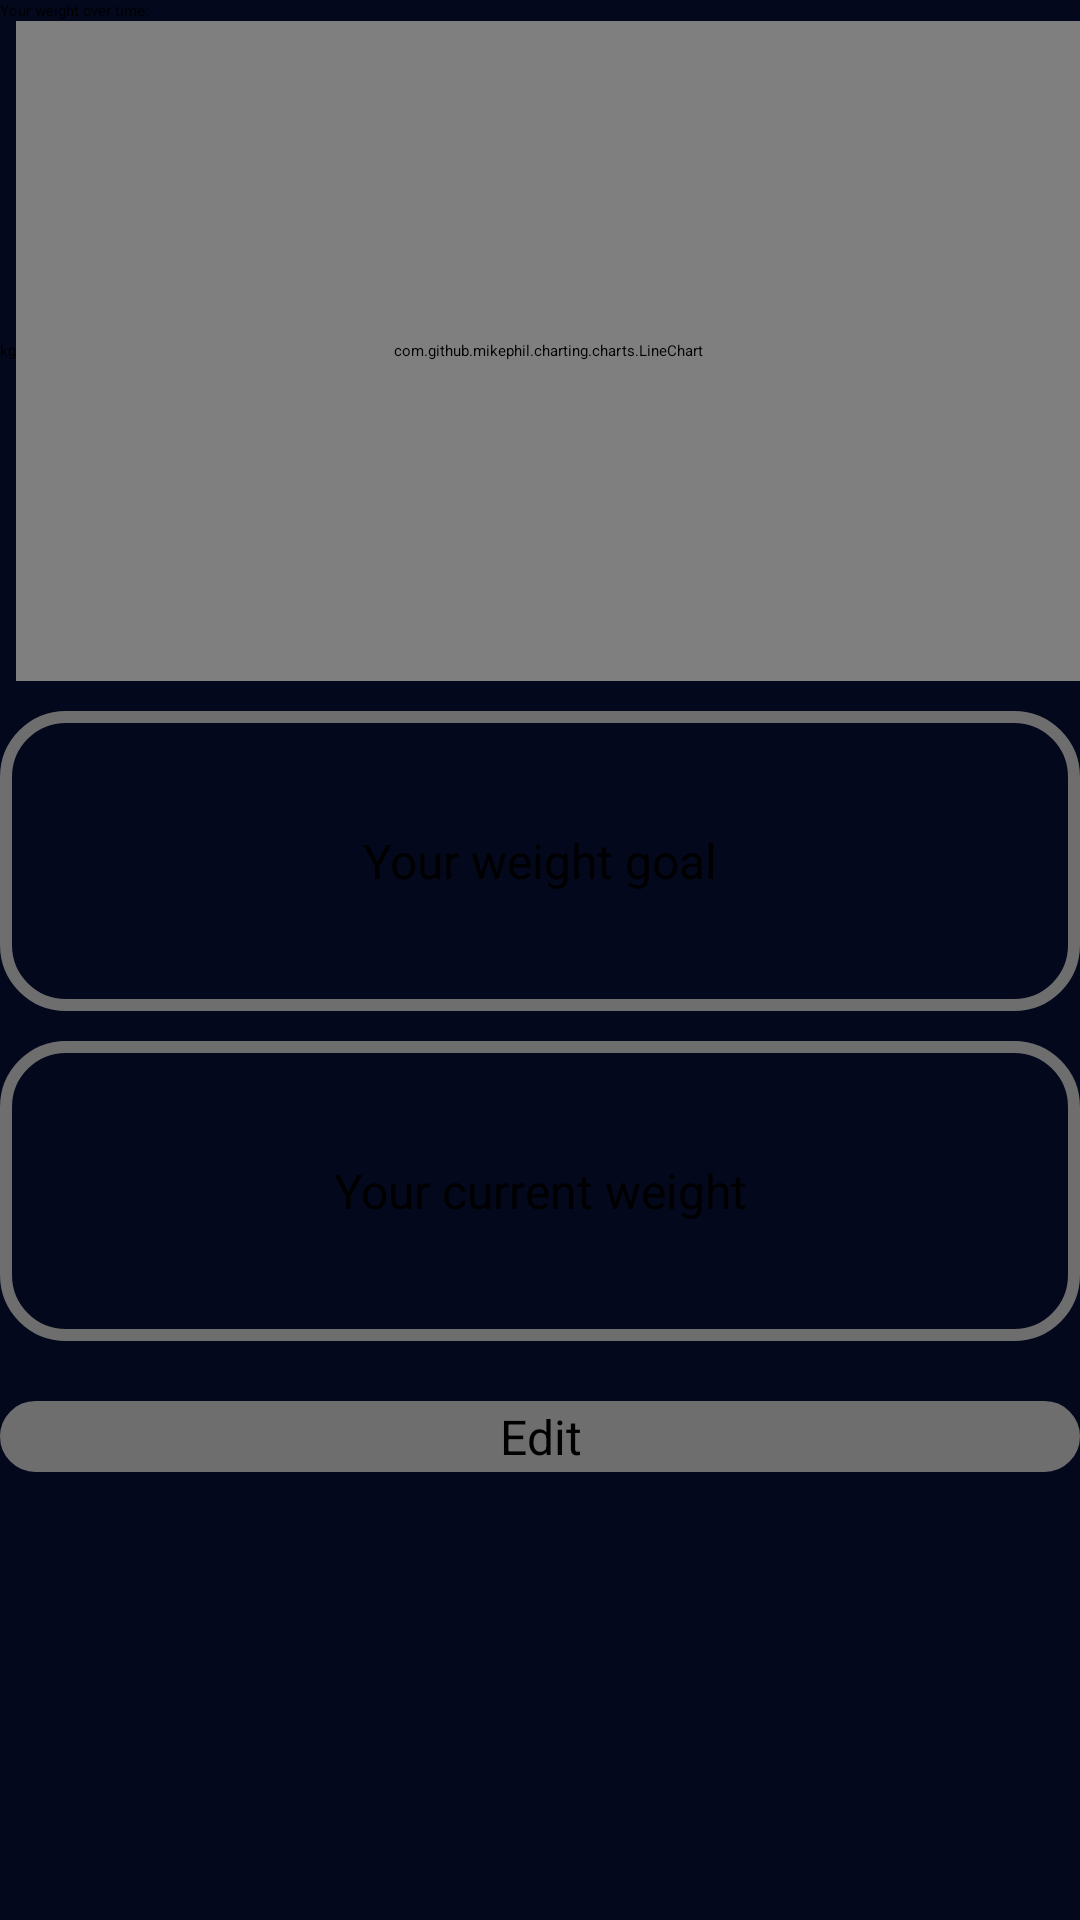

Android layout source for this screen:
<!-- AndroidManifest.xml: application theme Theme.MuscleUp -->
<!-- res/layout/weight_goal_layout.xml -->
<LinearLayout xmlns:android="http://schemas.android.com/apk/res/android"
    xmlns:app="http://schemas.android.com/apk/res-auto"
    xmlns:tools="http://schemas.android.com/tools"
    android:layout_width="match_parent"
    android:layout_height="match_parent"
    android:orientation="vertical"
    android:background="@color/background"
    android:id="@+id/weightLayout">

    <TextView
        android:layout_width="match_parent"
        android:layout_height="wrap_content"
        android:text="@string/your_progress"
        tools:ignore="TextContrastCheck" />

    <LinearLayout
        android:layout_width="match_parent"
        android:layout_height="220dp"
        android:layout_marginBottom="10dp"
        android:orientation="horizontal">

        <TextView
            android:layout_width="wrap_content"
            android:layout_height="wrap_content"
            android:layout_gravity="center"
            android:text="@string/kg"/>

        <com.github.mikephil.charting.charts.LineChart
            android:id="@+id/chart"
            android:layout_width="match_parent"
            android:layout_height="match_parent"/>
    </LinearLayout>

    <LinearLayout
        android:layout_width="match_parent"
        android:layout_height="match_parent"
        android:orientation="vertical">
        <TextView
            android:id="@+id/weight_goal"
            android:layout_width="match_parent"
            android:layout_height="100dp"
            android:background="@drawable/rounded_corners_gray_stroke"
            android:gravity="center"
            android:padding="10dp"
            android:text="@string/your_weight_goal"
            android:textAllCaps="false"
            android:textSize="16dp"
            tools:ignore="SpUsage,TextSizeCheck" />

        <TextView
            android:id="@+id/weight_now"
            android:layout_width="match_parent"
            android:layout_height="100dp"
            android:background="@drawable/rounded_corners_gray_stroke"
            android:gravity="center"
            android:padding="10dp"
            android:layout_marginTop="10dp"
            android:text="@string/your_current_weight"
            android:textAllCaps="false"
            android:textSize="16dp"
            tools:ignore="SpUsage,TextSizeCheck" />

        <Button
            android:id="@+id/editWeight"
            android:layout_width="match_parent"
            android:layout_height="wrap_content"
            android:background="@drawable/background_color_selector_gray"
            android:gravity="center"
            android:text="@string/edit"
            android:textAllCaps="false"
            android:layout_marginTop="20dp"
            android:textSize="16dp"
            tools:ignore="SpUsage,TextSizeCheck" />
    </LinearLayout>
</LinearLayout>
<!-- resources referenced by this layout -->
<resources>
  <color name="background">#03081C</color>
  <!-- drawable background_color_selector_gray (drawable) -->
  <selector xmlns:android="http://schemas.android.com/apk/res/android">
      <item android:drawable="@drawable/rounded_corners_pink" android:state_pressed="true" />
      <item android:drawable="@drawable/rounded_corners_pink" android:state_focused="true" />
      <item android:drawable="@drawable/rounded_corners_gray" />
  </selector>
  <!-- drawable rounded_corners_gray_stroke (drawable) -->
  <?xml version="1.0" encoding="utf-8"?>
  <shape xmlns:android="http://schemas.android.com/apk/res/android">
      <stroke
          android:width="4dp"
          android:color="@color/gray" />
  
      <padding
          android:left="1dp"
          android:right="1dp"
          android:bottom="1dp"
          android:top="1dp" />
  
      <corners android:radius="20dp" />
  </shape>
  <string name="edit">Edit</string>
  <string name="kg" translatable="false">kg</string>
  <string name="your_current_weight">Your current weight</string>
  <string name="your_progress">Your weight over time:</string>
  <string name="your_weight_goal">Your weight goal</string>
  <style name="Theme.MuscleUp" parent="Theme.MaterialComponents.DayNight.DarkActionBar.Bridge">
          <item name="colorPrimary">@color/background</item>
          <item name="android:textColor">@color/white</item>
          <item name="colorPrimaryVariant">@color/white</item>
          <item name="colorOnPrimary">@color/white</item>
          <item name="colorSecondary">@color/white</item>
          <item name="colorSecondaryVariant">@color/white</item>
          <item name="colorOnSecondary">@color/background</item>
          <item name="android:statusBarColor">@color/background</item>
      </style>
  <!-- drawable rounded_corners_pink (drawable) -->
  <?xml version="1.0" encoding="utf-8"?>
  <shape xmlns:android="http://schemas.android.com/apk/res/android" >
      <stroke
          android:width="1dp"
          android:color="@color/pink" />
  
      <solid android:color="@color/pink" />
  
      <padding
          android:left="1dp"
          android:right="1dp"
          android:bottom="1dp"
          android:top="1dp" />
  
      <corners android:radius="20dp" />
  </shape>
  <!-- drawable rounded_corners_gray (drawable) -->
  <?xml version="1.0" encoding="utf-8"?>
  <shape xmlns:android="http://schemas.android.com/apk/res/android" >
      <stroke
          android:width="1dp"
          android:color="@color/gray" />
  
      <solid android:color="@color/gray" />
  
      <padding
          android:left="1dp"
          android:right="1dp"
          android:bottom="1dp"
          android:top="1dp" />
  
      <corners android:radius="20dp" />
  </shape>
  <color name="gray">#6E6E6E</color>
  <color name="white">#FFFFFFFF</color>
  <color name="pink">#BD3050</color>
</resources>
